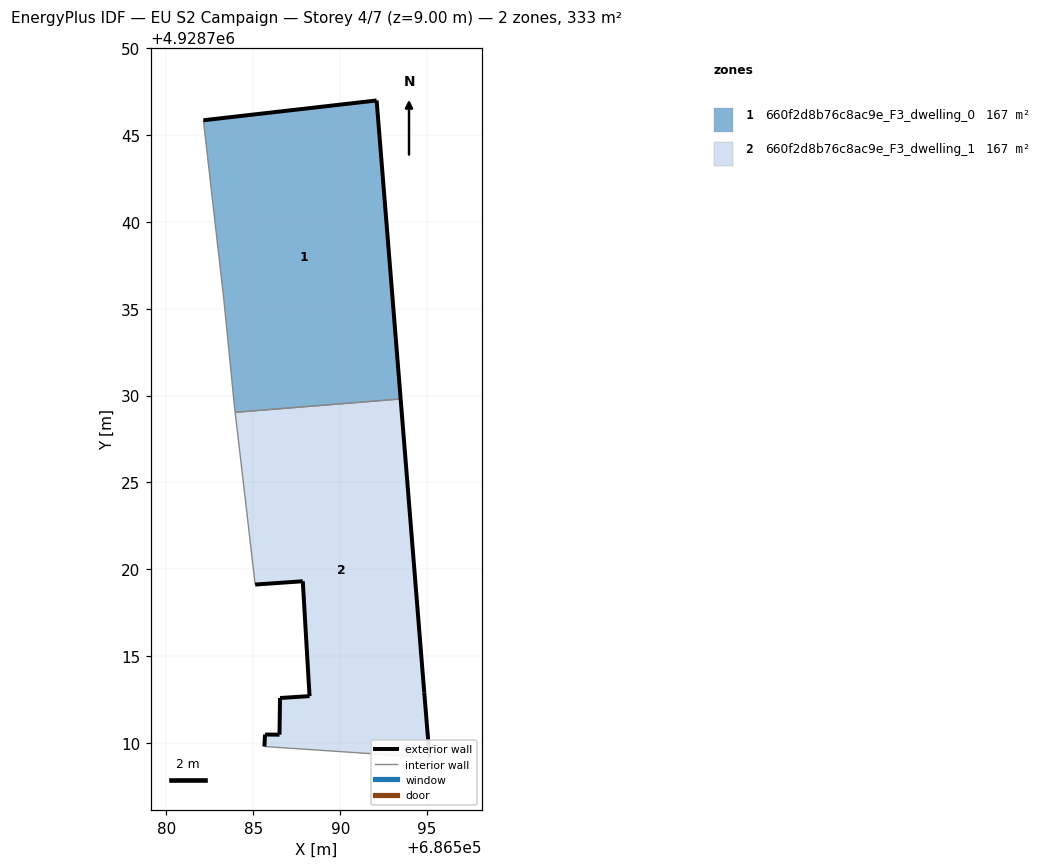
=== STOREY PLAN SPEC (per zone: floor XY polygon, exterior-wall plan segments, windows/doors) ===
zone 1: 660f2d8b76c8ac9e_F3_dwelling_0  (166.7 m²)
  floor: (686593.47, 4928729.80) (686592.09, 4928746.98) (686582.12, 4928745.84) (686583.30, 4928735.49) (686583.91, 4928729.34) (686583.95, 4928729.04)
  exterior wall: (686582.12, 4928745.84) – (686592.09, 4928746.98)  [10.0 m]
  exterior wall: (686592.09, 4928746.98) – (686593.47, 4928729.80)  [17.2 m]
  interior walls: 4
zone 2: 660f2d8b76c8ac9e_F3_dwelling_1  (166.7 m²)
  floor: (686595.14, 4928709.16) (686594.83, 4928712.92) (686593.47, 4928729.80) (686583.95, 4928729.04) (686584.14, 4928727.40) (686585.10, 4928719.12) (686587.84, 4928719.31) (686588.23, 4928712.70) (686586.53, 4928712.59) (686586.50, 4928710.48) (686585.67, 4928710.49) (686585.63, 4928709.80)
  exterior wall: (686588.23, 4928712.70) – (686587.84, 4928719.31)  [6.6 m]
  exterior wall: (686587.84, 4928719.31) – (686585.10, 4928719.12)  [2.7 m]
  exterior wall: (686593.47, 4928729.80) – (686594.83, 4928712.92)  [16.9 m]
  exterior wall: (686594.83, 4928712.92) – (686595.14, 4928709.16)  [3.8 m]
  exterior wall: (686585.63, 4928709.80) – (686585.67, 4928710.49)  [0.7 m]
  exterior wall: (686585.67, 4928710.49) – (686586.50, 4928710.48)  [0.8 m]
  exterior wall: (686586.50, 4928710.48) – (686586.53, 4928712.59)  [2.1 m]
  exterior wall: (686586.53, 4928712.59) – (686588.23, 4928712.70)  [1.7 m]
  interior walls: 4

=== DERIVED (storey summary) ===
Building: EU S2 Campaign
Storey: 4 of 7  (floor level z = 9.00 m)
Storey gross floor area: 333.5 m²
Zones on this storey: 2
  - 660f2d8b76c8ac9e_F3_dwelling_0: floor 166.7 m²; exterior wall 27.3 m (81.8 m²); WWR 0.0%
  - 660f2d8b76c8ac9e_F3_dwelling_1: floor 166.7 m²; exterior wall 35.4 m (106.2 m²); WWR 0.0%
Zone adjacency (shared interzone walls):
  - 660f2d8b76c8ac9e_F3_dwelling_0 ↔ 660f2d8b76c8ac9e_F3_dwelling_1